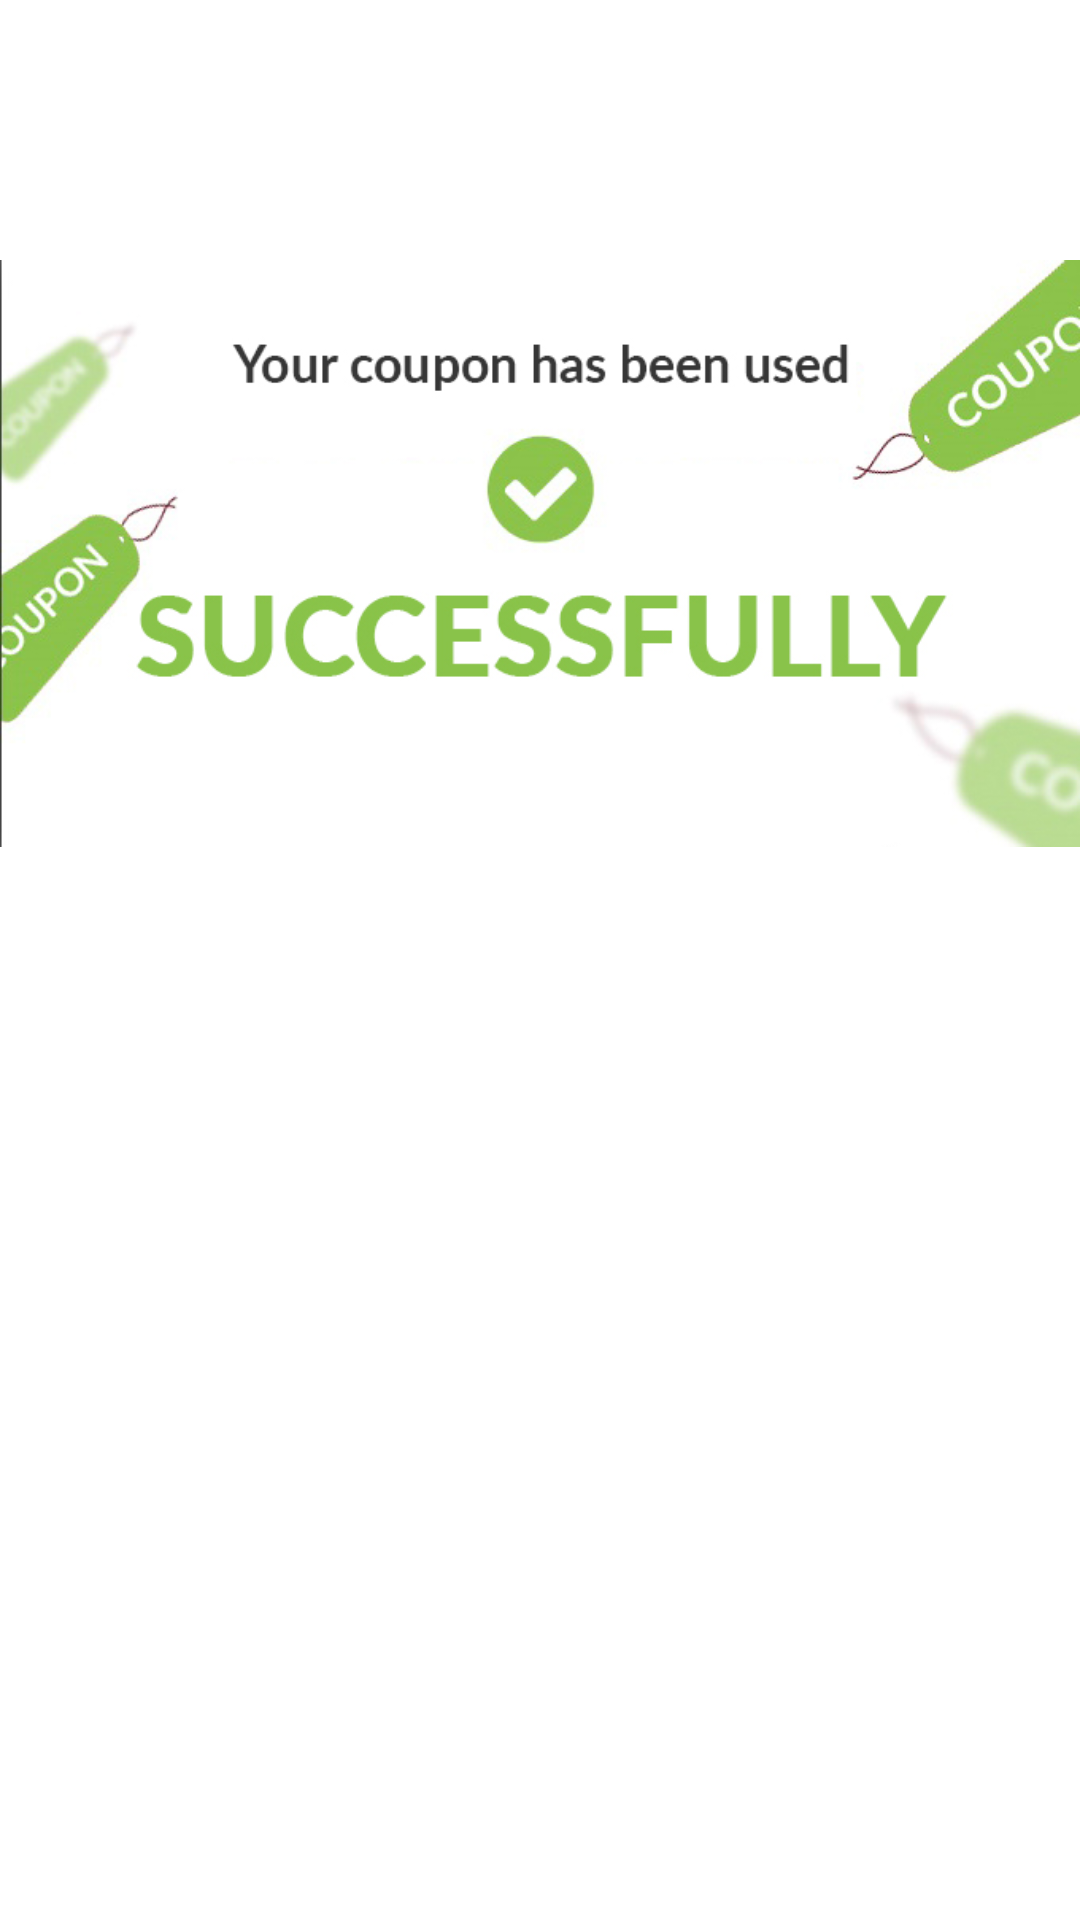

Here is an Android app screen rendered from its layout file. Give the layout XML and the strings, colors and styles it references.
<!-- AndroidManifest.xml: application theme AppTheme -->
<!-- res/layout/pop_up_added.xml -->
<?xml version="1.0" encoding="utf-8"?>
<RelativeLayout xmlns:android="http://schemas.android.com/apk/res/android"
    xmlns:tools="http://schemas.android.com/tools"
    android:layout_width="wrap_content"
    android:layout_height="260dp"
    android:layout_gravity="center"
    android:background="@color/white"
    tools:context=".MainActivity">

    <ImageView
        android:layout_width="match_parent"
        android:layout_height="wrap_content"
        android:src="@drawable/used_en" />
</RelativeLayout>
<!-- resources referenced by this layout -->
<resources>
  <color name="white">#FFFFFF</color>
  <!-- drawable used_en: jpg bitmap (drawable, 113725 bytes) -->
  <style name="AppTheme" parent="Theme.AppCompat.Light.DarkActionBar">
          
          <item name="android:typeface">monospace</item>
  
          
          <item name="colorPrimary">@color/red</item>
          
          <item name="colorPrimaryDark">@color/red</item>
          
          <item name="colorAccent">@color/green</item>
  
      </style>
  <color name="red">#e44647</color>
  <color name="green">#8bc34a</color>
</resources>
